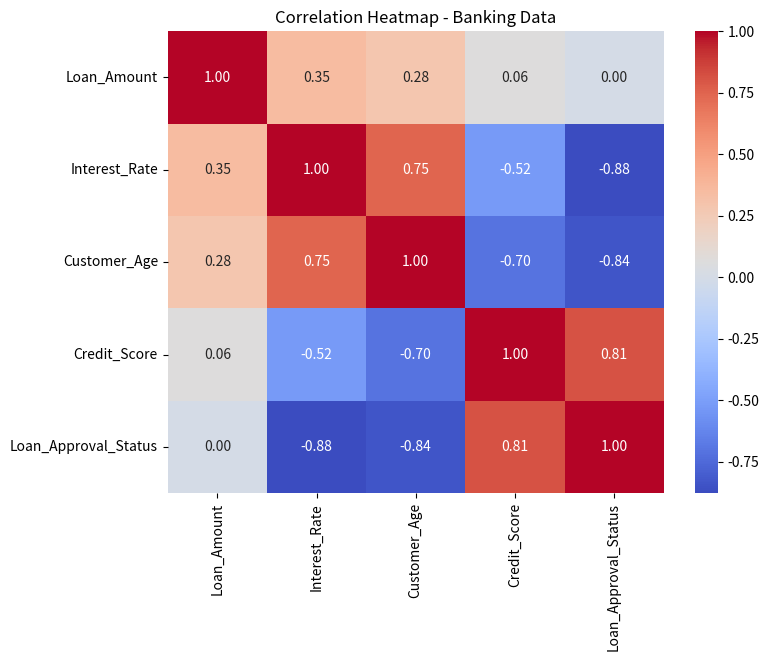
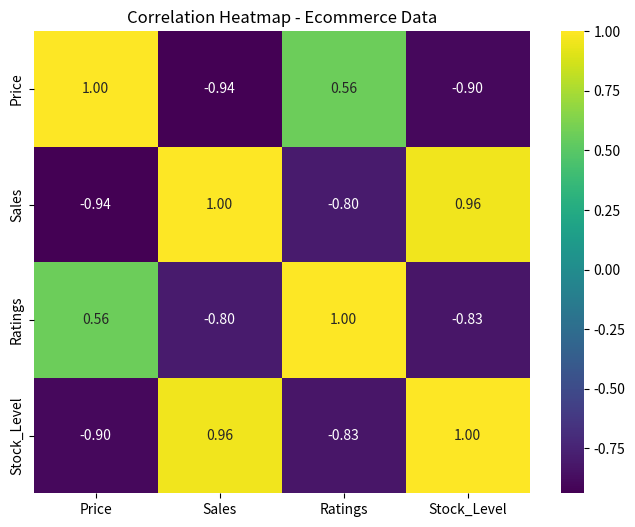
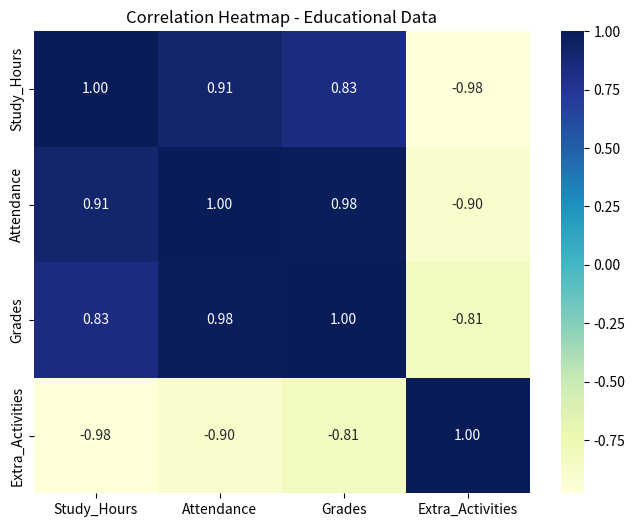

Here is the Python script that generated these plots, in order:
import pandas as pd
import seaborn as sns
import matplotlib.pyplot as plt

# Sample banking data (Correlation between variables)
data = {
    'Loan_Amount': [10000, 15000, 20000, 25000, 30000],
    'Interest_Rate': [5.5, 6.0, 5.8, 6.2, 5.7],
    'Customer_Age': [35, 42, 29, 50, 38],
    'Credit_Score': [700, 650, 720, 680, 690],
    'Loan_Approval_Status': [1, 0, 1, 0, 1]  # 1 = Approved, 0 = Denied
}

df = pd.DataFrame(data)

# Compute correlation matrix
correlation_matrix = df.corr()

# Plot hplt.show()eatmap
plt.figure(figsize=(8,6))
sns.heatmap(correlation_matrix, annot=True, cmap='coolwarm', fmt='.2f')
plt.title('Correlation Heatmap - Banking Data')
# 

import pandas as pd
import seaborn as sns
import matplotlib.pyplot as plt

# Sample ecommerce data (Performance of products by category)
data = {
    'Product_Category': ['Electronics', 'Clothing', 'Electronics', 'Furniture', 'Clothing'],
    'Price': [500, 40, 700, 1200, 50],
    'Sales': [200, 400, 150, 100, 450],
    'Ratings': [4.5, 3.9, 4.7, 4.2, 3.8],
    'Stock_Level': [20, 100, 5, 2, 80]
}

df = pd.DataFrame(data)

# Calculate correlation between numeric features (excluding 'Product_Category')
corr_matrix = df[['Price', 'Sales', 'Ratings', 'Stock_Level']].corr()

# Plot heatmap
plt.figure(figsize=(8,6))
sns.heatmap(corr_matrix, annot=True, cmap='viridis', fmt='.2f')
plt.title('Correlation Heatmap - Ecommerce Data')
plt.show()

import pandas as pd
import seaborn as sns
import matplotlib.pyplot as plt

# Sample educational data (Student performance factors)
data = {
    'Study_Hours': [10, 15, 8, 12, 20],
    'Attendance': [85, 90, 75, 80, 95],
    'Grades': [88, 92, 78, 80, 95],
    'Extra_Activities': [5, 3, 6, 4, 2]
}

df = pd.DataFrame(data)

# Calculate correlation between numeric features
corr_matrix = df.corr()

# Plot heatmap
plt.figure(figsize=(8,6))
sns.heatmap(corr_matrix, annot=True, cmap='YlGnBu', fmt='.2f')
plt.title('Correlation Heatmap - Educational Data')
plt.show()


